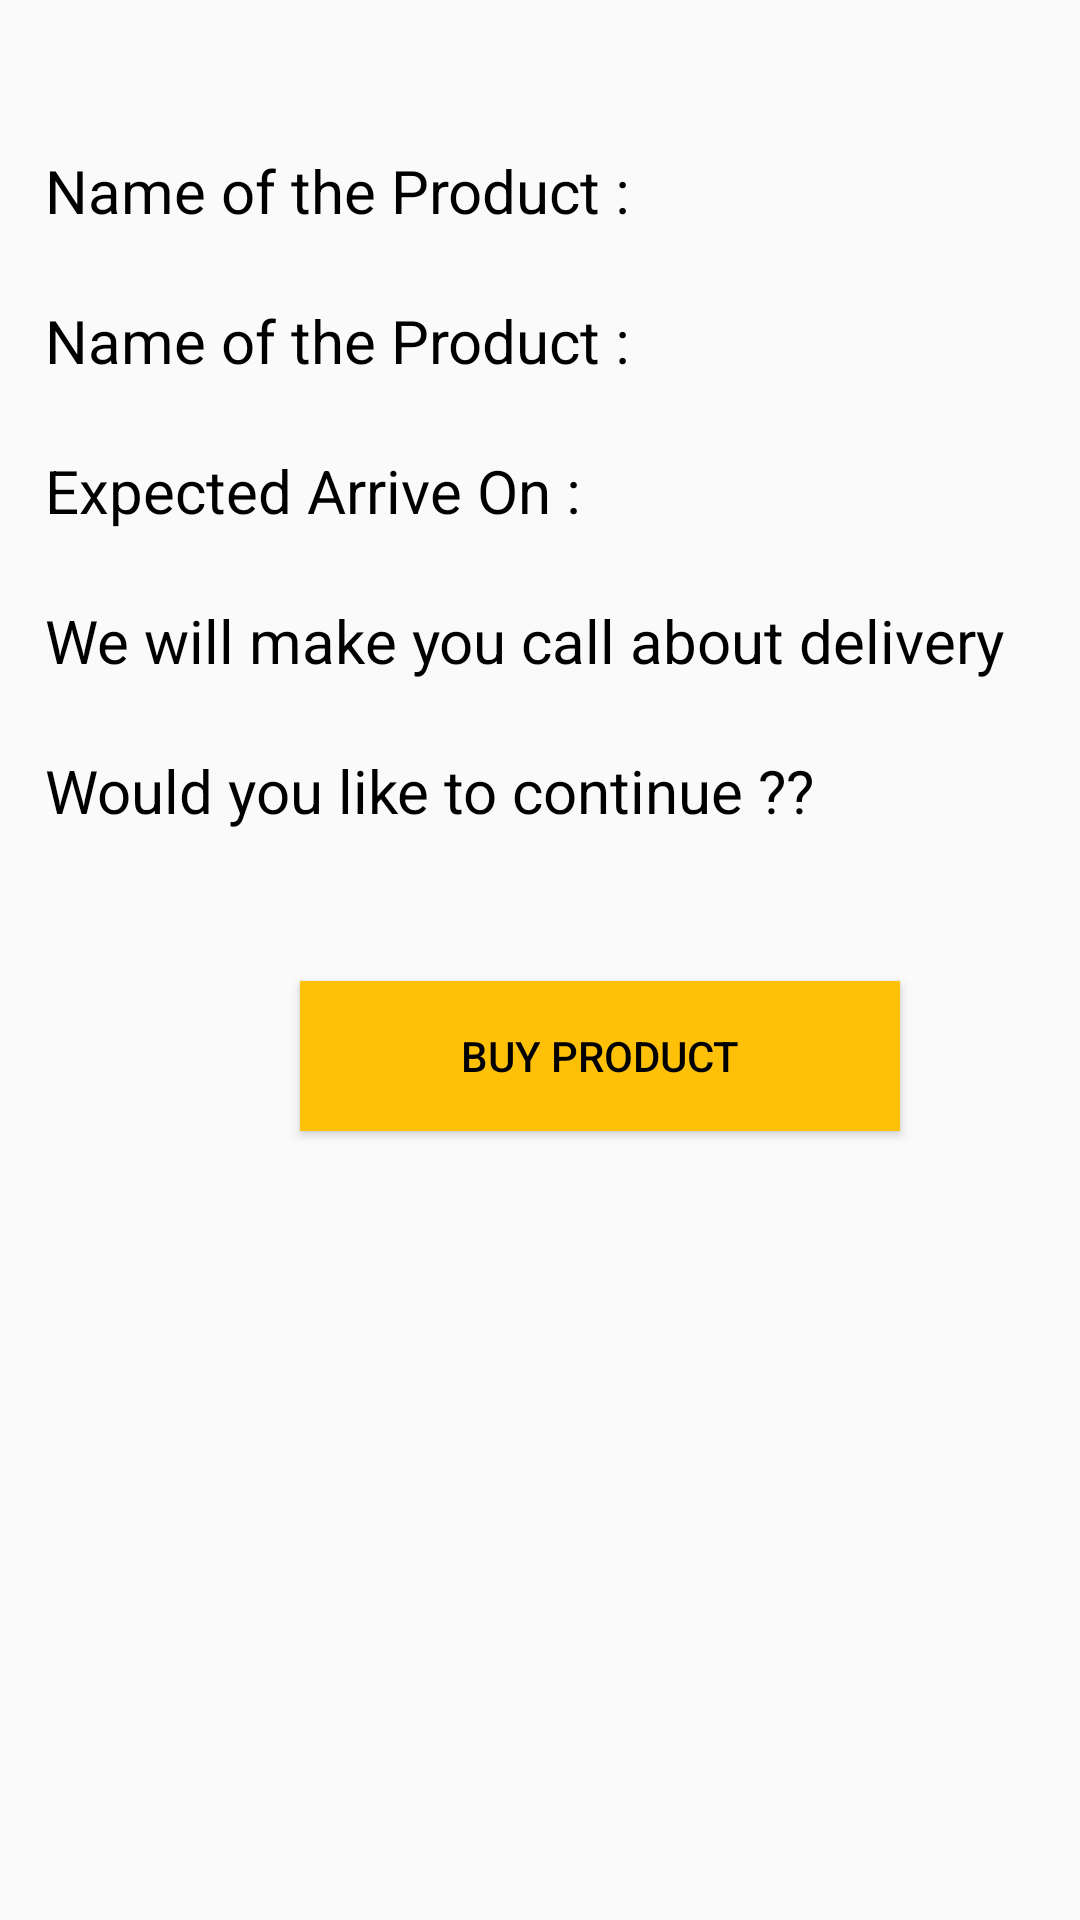

Here is an Android app screen rendered from its layout file. Give the layout XML and the strings, colors and styles it references.
<!-- AndroidManifest.xml: application theme AppTheme -->
<!-- res/layout/activity_c_o_d.xml -->
<?xml version="1.0" encoding="utf-8"?>
<RelativeLayout xmlns:android="http://schemas.android.com/apk/res/android"
    xmlns:app="http://schemas.android.com/apk/res-auto"
    xmlns:tools="http://schemas.android.com/tools"
    android:layout_width="match_parent"
    android:layout_height="match_parent"
    tools:context=".activities.CODActivity">

    <TextView
        android:layout_width="200dp"
        android:layout_height="wrap_content"
        android:text="Name of the Product :"
        android:layout_marginTop="50dp"
        android:layout_marginStart="15dp"
        android:id="@+id/nameCOD"
        android:textColor="#000"
        android:textSize="20sp"/>

    <TextView
        android:layout_width="match_parent"
        android:layout_height="wrap_content"
        android:text=""
        android:layout_marginTop="50dp"
        android:id="@+id/nameResultCod"
        android:layout_toEndOf="@+id/nameCOD"
        android:textColor="#000"
        android:textSize="20sp"/>

    <TextView
        android:layout_width="200dp"
        android:layout_height="wrap_content"
        android:text="Name of the Product :"
        android:layout_marginTop="100dp"
        android:layout_marginStart="15dp"
        android:id="@+id/priceCod"
        android:textColor="#000"
        android:textSize="20sp"/>

    <TextView
        android:layout_width="match_parent"
        android:layout_height="wrap_content"
        android:text=""
        android:id="@+id/priceCodResult"
        android:layout_marginTop="100dp"
        android:layout_toEndOf="@+id/priceCod"
        android:textColor="#000"
        android:textSize="20sp"/>

    <TextView
        android:layout_width="200dp"
        android:layout_height="wrap_content"
        android:text="Expected Arrive On :"
        android:layout_marginTop="150dp"
        android:layout_marginStart="15dp"
        android:id="@+id/expectedArrive"
        android:textColor="#000"
        android:textSize="20sp"/>

    <TextView
        android:layout_width="match_parent"
        android:layout_height="wrap_content"
        android:text=""
        android:layout_marginTop="150dp"
        android:id="@+id/expectedArriveResult"
        android:layout_toEndOf="@+id/expectedArrive"
        android:textColor="#000"
        android:textSize="20sp"/>

    <TextView
        android:layout_width="match_parent"
        android:layout_height="wrap_content"
        android:text="We will make you call about delivery"
        android:layout_marginTop="200dp"
        android:layout_marginStart="15dp"
        android:textColor="#000"
        android:textSize="20sp"/>

    <TextView
        android:layout_width="match_parent"
        android:layout_height="wrap_content"
        android:text="Would you like to continue ??"
        android:layout_marginTop="250dp"
        android:id="@+id/continueCodTxt"
        android:layout_marginStart="15dp"
        android:textColor="#000"
        android:textSize="20sp"/>


    <Button
        android:id="@+id/buyProductCod"
        android:layout_width="200dp"
        android:layout_height="50dp"
        android:layout_marginTop="50dp"
        android:layout_below="@+id/continueCodTxt"
        android:background="#FFC107"
        android:layout_marginStart="100dp"
        android:text="Buy Product"
        android:textColor="#000" />



</RelativeLayout>
<!-- resources referenced by this layout -->
<resources>
  <style name="AppTheme" parent="Theme.AppCompat.Light.NoActionBar">
          
          <item name="colorPrimary">@color/colorPrimary</item>
          <item name="colorPrimaryDark">@color/colorPrimaryDark</item>
          <item name="colorAccent">@color/colorAccent</item>
  
      </style>
  <color name="colorPrimary">#344955</color>
  <color name="colorPrimaryDark">#232F34</color>
  <color name="colorAccent">#D81B60</color>
</resources>
